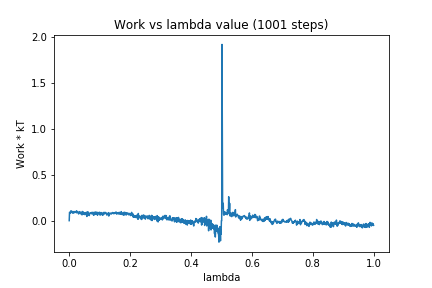

Data behind this chart, as committed beside it:
0, 0.0
1, 0.09092
2, 0.09206
3, 0.08688
4, 0.08213
5, 0.09921
6, 0.1082
7, 0.09094
8, 0.09906
9, 0.09167
10, 0.08699
11, 0.0834
12, 0.1008
13, 0.0861
14, 0.09536
15, 0.08536
16, 0.08558
17, 0.09822
18, 0.09431
19, 0.09984
20, 0.09401
21, 0.09304
22, 0.09472
23, 0.08705
24, 0.1072
25, 0.08761
26, 0.09016
27, 0.08804
28, 0.0996
29, 0.09319
30, 0.08519
31, 0.07274
32, 0.08168
33, 0.07979
34, 0.09341
35, 0.09904
36, 0.08049
37, 0.08423
38, 0.07355
39, 0.0776
40, 0.08065
41, 0.08367
42, 0.06274
43, 0.1004
44, 0.0726
45, 0.09096
46, 0.07404
47, 0.09274
48, 0.07273
49, 0.08656
50, 0.07556
51, 0.07635
52, 0.06481
53, 0.08639
54, 0.06937
55, 0.0887
56, 0.07097
57, 0.08858
58, 0.04564
59, 0.09454
60, 0.05935
... 940 more rows
